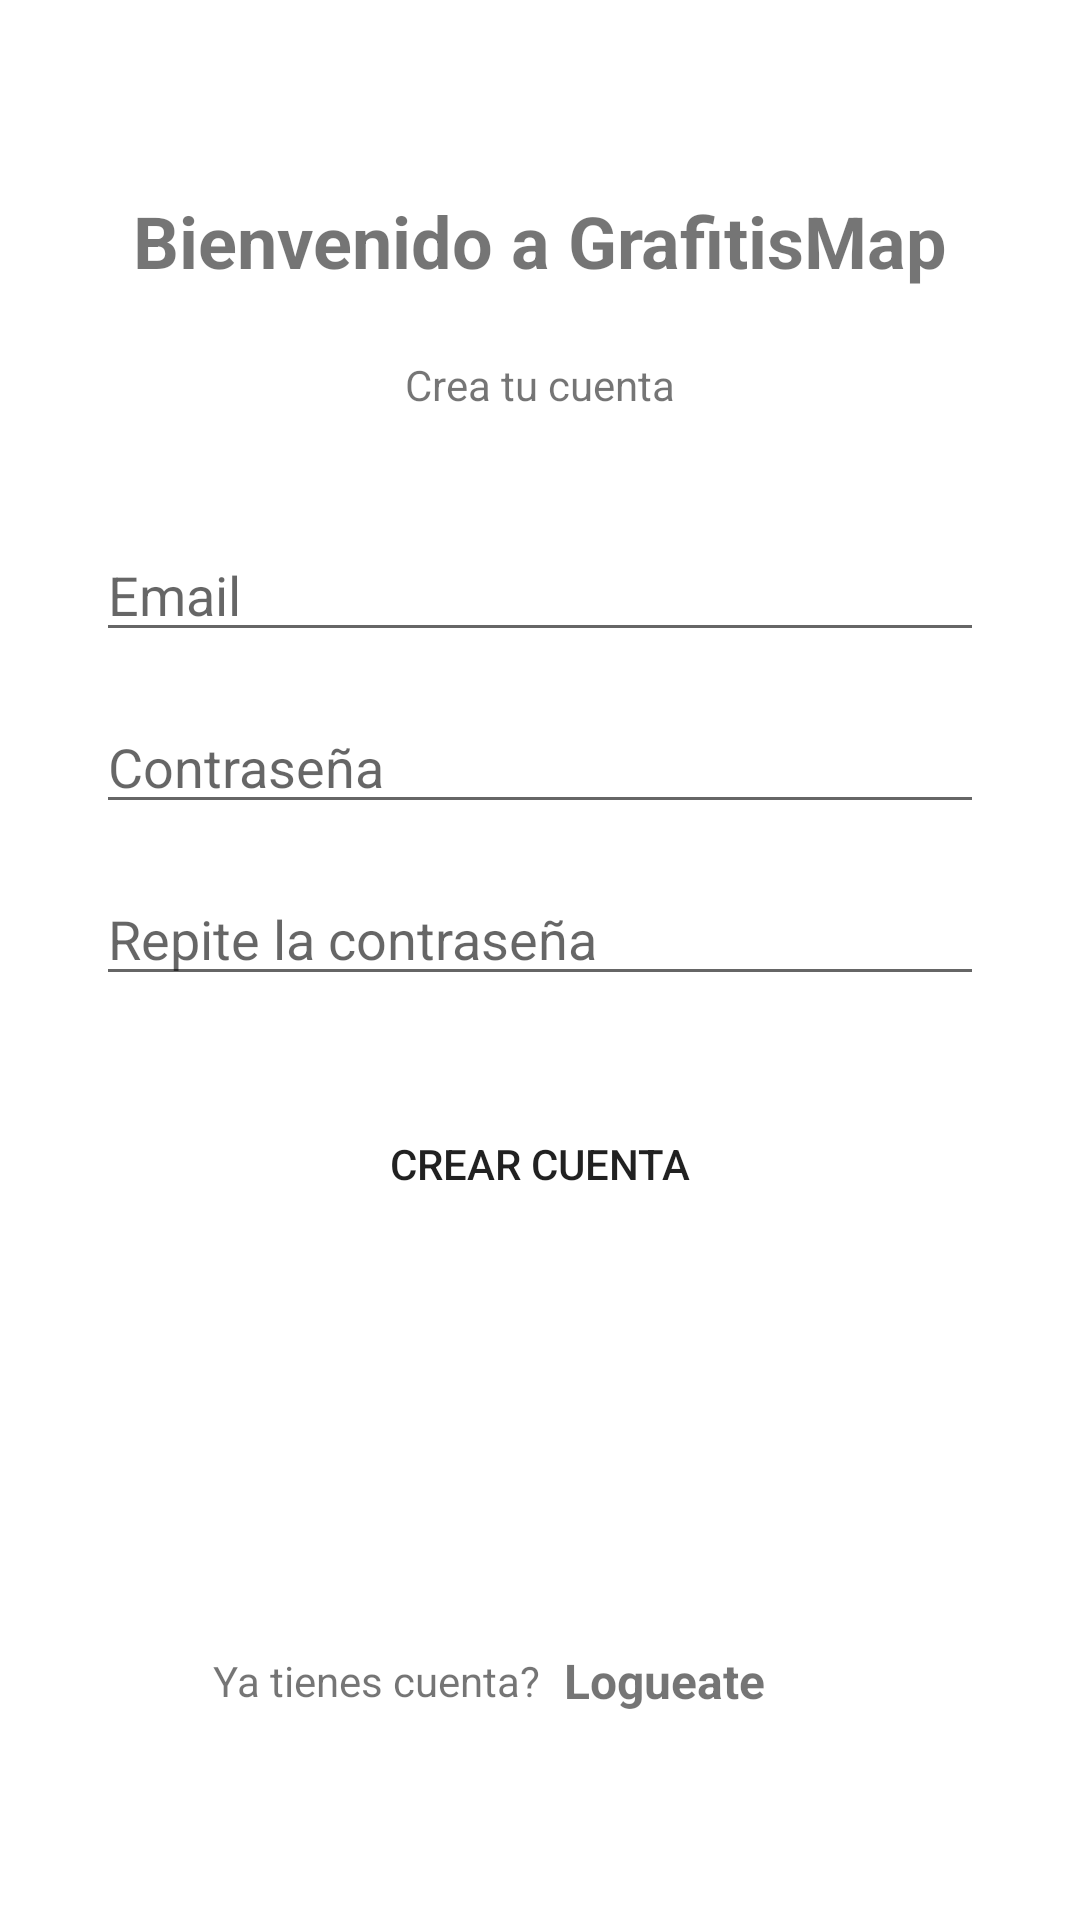

Here is an Android app screen rendered from its layout file. Give the layout XML and the strings, colors and styles it references.
<!-- AndroidManifest.xml: application theme Theme.GrafitisMap -->
<!-- res/layout/fragment_sign_up.xml -->
<?xml version="1.0" encoding="utf-8"?>
<androidx.constraintlayout.widget.ConstraintLayout
    xmlns:android="http://schemas.android.com/apk/res/android"
    xmlns:app="http://schemas.android.com/apk/res-auto"
    xmlns:tools="http://schemas.android.com/tools"
    android:layout_width="match_parent"
    android:layout_height="match_parent"
    tools:context=".view.fragments.SignUpFragment">

    <TextView
        android:id="@+id/titleTv"
        android:layout_width="wrap_content"
        android:layout_height="wrap_content"
        android:text="@string/welcome_msg"
        android:textSize="24sp"
        android:textStyle="bold"
        app:layout_constraintBottom_toTopOf="@+id/guideline2"
        app:layout_constraintEnd_toEndOf="parent"
        app:layout_constraintStart_toStartOf="parent"
        app:layout_constraintTop_toTopOf="parent" />

    <androidx.constraintlayout.widget.Guideline
        android:id="@+id/guideline2"
        android:layout_width="wrap_content"
        android:layout_height="wrap_content"
        android:orientation="horizontal"
        app:layout_constraintGuide_percent="0.25" />

    <androidx.constraintlayout.widget.Guideline
        android:id="@+id/guideline3"
        android:layout_width="wrap_content"
        android:layout_height="wrap_content"
        android:orientation="horizontal"
        app:layout_constraintGuide_percent="0.5" />

    <androidx.constraintlayout.widget.Guideline
        android:id="@+id/guideline4"
        android:layout_width="wrap_content"
        android:layout_height="wrap_content"
        android:orientation="horizontal"
        app:layout_constraintGuide_percent="0.75" />

    <TextView
        android:id="@+id/signupTv"
        android:layout_width="wrap_content"
        android:layout_height="wrap_content"
        android:text="@string/signup_title"
        app:layout_constraintBottom_toTopOf="@+id/guideline2"
        app:layout_constraintEnd_toEndOf="parent"
        app:layout_constraintStart_toStartOf="parent"
        app:layout_constraintTop_toBottomOf="@+id/titleTv" />

    <EditText
        android:id="@+id/nameEt"
        android:layout_width="match_parent"
        android:layout_height="wrap_content"
        android:layout_marginStart="32dp"
        android:layout_marginEnd="32dp"
        android:ems="10"
        android:hint="Introduce tu nombre"
        android:visibility="gone"
        android:inputType="text"
        app:layout_constraintEnd_toEndOf="parent"
        app:layout_constraintStart_toStartOf="parent"
        app:layout_constraintTop_toTopOf="@+id/guideline2" />

    <EditText
        android:id="@+id/surnameEt"
        android:layout_width="match_parent"
        android:layout_height="wrap_content"
        android:layout_marginStart="32dp"
        android:layout_marginEnd="32dp"
        android:layout_marginTop="16dp"
        android:visibility="gone"
        android:ems="10"
        android:hint="Introduce tu apellido"
        android:inputType="text"
        app:layout_constraintEnd_toEndOf="parent"
        app:layout_constraintStart_toStartOf="parent"
        app:layout_constraintTop_toBottomOf="@+id/nameEt" />

    <EditText
        android:id="@+id/emailEt"
        android:layout_width="match_parent"
        android:layout_height="wrap_content"
        android:layout_marginStart="32dp"
        android:layout_marginEnd="32dp"
        android:layout_marginTop="16dp"
        android:ems="10"
        android:hint="@string/email_hint"
        android:inputType="textEmailAddress"
        app:layout_constraintEnd_toEndOf="parent"
        app:layout_constraintStart_toStartOf="parent"
        app:layout_constraintTop_toBottomOf="@+id/guideline2" />

    <EditText
        android:id="@+id/passwordEt"
        android:layout_width="match_parent"
        android:layout_height="wrap_content"
        android:layout_marginStart="32dp"
        android:layout_marginTop="16dp"
        android:layout_marginEnd="32dp"
        android:ems="10"
        android:hint="@string/password_hint"
        android:inputType="textPassword"
        app:layout_constraintEnd_toEndOf="@+id/emailEt"
        app:layout_constraintStart_toStartOf="@+id/emailEt"
        app:layout_constraintTop_toBottomOf="@+id/emailEt" />

    <EditText
        android:id="@+id/repeatPasswordEt"
        android:layout_width="match_parent"
        android:layout_height="wrap_content"
        android:layout_marginStart="32dp"
        android:layout_marginTop="16dp"
        android:layout_marginEnd="32dp"
        android:ems="10"
        android:hint="Repite la contraseña"
        android:inputType="textPassword"
        app:layout_constraintEnd_toEndOf="@+id/emailEt"
        app:layout_constraintStart_toStartOf="@+id/emailEt"
        app:layout_constraintTop_toBottomOf="@+id/passwordEt" />

    <Button
        android:id="@+id/signUpBtnId"
        android:layout_width="match_parent"
        android:layout_height="wrap_content"
        android:layout_marginStart="32dp"
        android:layout_marginTop="32dp"
        android:layout_marginEnd="32dp"
        android:background="@drawable/rounded_btn"
        android:text="@string/signup_btn"
        app:layout_constraintEnd_toEndOf="parent"
        app:layout_constraintStart_toStartOf="parent"
        app:layout_constraintTop_toBottomOf="@+id/repeatPasswordEt" />

    <androidx.constraintlayout.widget.Guideline
        android:id="@+id/guideline5"
        android:layout_width="wrap_content"
        android:layout_height="wrap_content"
        android:orientation="vertical"
        app:layout_constraintGuide_percent="0.5" />

    <TextView
        android:id="@+id/toRegisterTv"
        android:layout_width="wrap_content"
        android:layout_height="wrap_content"
        android:text="Ya tienes cuenta?"
        app:layout_constraintBottom_toBottomOf="parent"
        app:layout_constraintEnd_toStartOf="@+id/guideline5"
        app:layout_constraintTop_toTopOf="@+id/guideline4" />

    <TextView
        android:id="@+id/toLoginBtn"
        android:layout_width="wrap_content"
        android:layout_height="wrap_content"
        android:layout_marginStart="8dp"
        android:textSize="16sp"
        android:textStyle="bold"
        android:text="Logueate"
        app:layout_constraintBottom_toBottomOf="@+id/toRegisterTv"
        app:layout_constraintStart_toStartOf="@+id/guideline5"
        app:layout_constraintTop_toTopOf="@+id/toRegisterTv" />

    <TextView
        android:id="@+id/spanTv"
        android:layout_width="wrap_content"
        android:layout_height="wrap_content"
        android:text="Contraseñas no coinciden."
        android:textColor="@color/red"
        android:visibility="gone"
        app:layout_constraintStart_toStartOf="@+id/repeatPasswordEt"
        app:layout_constraintTop_toBottomOf="@+id/repeatPasswordEt" />


</androidx.constraintlayout.widget.ConstraintLayout>
<!-- resources referenced by this layout -->
<resources>
  <color name="red">#FF0000</color>
  <string name="email_hint">Email</string>
  <string name="password_hint">Contraseña</string>
  <string name="signup_btn">Crear cuenta</string>
  <string name="signup_title">Crea tu cuenta</string>
  <string name="welcome_msg">Bienvenido a GrafitisMap</string>
  <style name="Theme.GrafitisMap" parent="Theme.MaterialComponents.DayNight.DarkActionBar">
          
          <item name="colorPrimary">@color/primaryColor</item>
          <item name="colorPrimaryVariant">@color/primaryDarkColor</item>
          <item name="colorOnPrimary">@color/white</item>
          
          <item name="colorSecondary">@color/secondaryColor</item>
          <item name="colorSecondaryVariant">@color/secondaryDarkColor</item>
          <item name="colorOnSecondary">@color/black</item>
          
          <item name="android:statusBarColor">?attr/colorPrimaryVariant</item>
          
      </style>
  <color name="primaryColor">#1675d1</color>
  <color name="primaryDarkColor">#004a9f</color>
  <color name="white">#FFFFFFFF</color>
  <color name="secondaryColor">#26c6da</color>
  <color name="secondaryDarkColor">#0095a8</color>
  <color name="black">#FF000000</color>
</resources>
